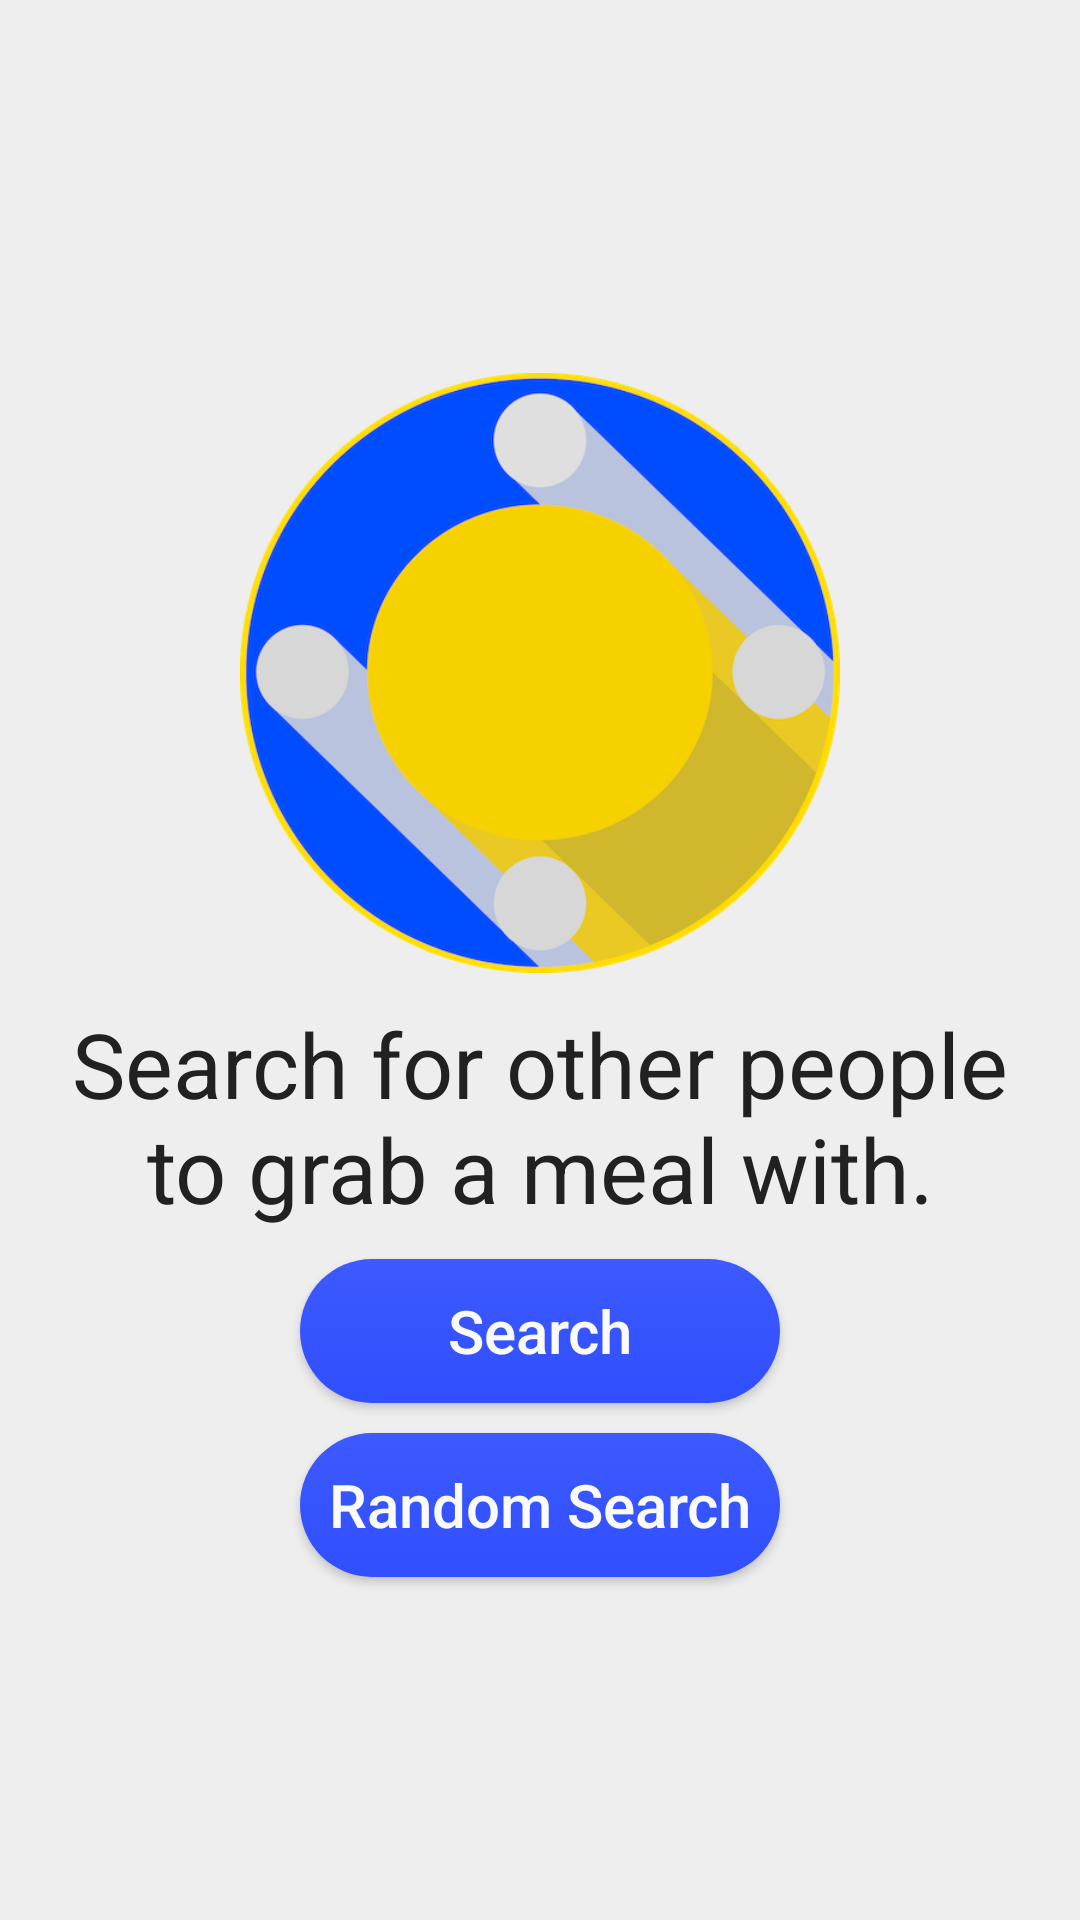

Reconstruct the res/layout file that produces this screen, plus the resources it refers to.
<!-- AndroidManifest.xml: application theme AppTheme -->
<!-- res/layout/search_fragment.xml -->
<?xml version="1.0" encoding="utf-8"?>
<RelativeLayout xmlns:android="http://schemas.android.com/apk/res/android"
    xmlns:app="http://schemas.android.com/apk/res-auto"
    android:layout_width="match_parent"
    android:layout_height="match_parent"
    android:paddingTop="20dp"
    android:paddingBottom="20dp"
    android:paddingLeft="20dp"
    android:paddingRight="20dp"
    android:background="@color/black200">


        <LinearLayout
            android:layout_width="match_parent"
            android:layout_height="match_parent"
            android:orientation="vertical"
            android:gravity="center"
            android:layout_gravity="center_vertical" >

            <ImageView
                android:id="@+id/appIcon"
                android:layout_width="200dp"
                android:layout_height="200dp"
                app:srcCompat="@drawable/app_icon"
                android:layout_margin="@dimen/profile_padding" />

            <TextView
                android:layout_width="wrap_content"
                android:layout_height="wrap_content"
                android:text="Search for other people to grab a meal with."
                android:textSize="30dp"
                android:textAlignment="center"
                android:textColor="@color/black900"/>
            <Button
                android:id="@+id/searchForUsersButton"
                android:layout_width="match_parent"
                android:layout_height="wrap_content"
                android:text="Search"
                android:layout_marginTop="10dp"
                android:layout_marginLeft="80dp"
                android:layout_marginRight="80dp"
                style="@style/custom_button_style"
                android:textColor="@color/black50"/>

            <Button
                android:id="@+id/searchForRandomUsersButton"
                android:layout_width="match_parent"
                android:layout_height="wrap_content"
                android:layout_marginTop="10dp"
                android:layout_marginLeft="80dp"
                android:layout_marginRight="80dp"
                style="@style/custom_button_style"
                android:textColor="@color/black50"
                android:onClick="randomSearchButtonClicked"
                android:text="Random Search" />

            

        </LinearLayout>
</RelativeLayout>
<!-- resources referenced by this layout -->
<resources>
  <color name="black200">#EEEEEE</color>
  <color name="black50">#fafafa</color>
  <color name="black900">#212121</color>
  <dimen name="profile_padding">10dp</dimen>
  <!-- drawable app_icon: png bitmap (drawable, 87820 bytes) -->
  <style name="custom_button_style">
          <item name="android:background">@drawable/custom_button</item>
          <item name="android:layout_width">match_parent</item>
          <item name="android:layout_height">wrap_content</item>
          <item name="android:layout_marginLeft">10dp</item>
          <item name="android:layout_marginRight">10dp</item>
          <item name="android:textColor">@color/textColor</item>
          <item name="android:textAllCaps">false</item>
          <item name="android:textSize">20sp</item>
      </style>
  <style name="AppTheme" parent="Theme.AppCompat.DayNight.NoActionBar">
          <item name="colorPrimary">@color/colorPrimary500</item>
          <item name="colorPrimaryDark">@color/colorPrimary800</item>
          <item name="colorAccent">@color/colorPrimaryA300</item>
  
          <item name="android:windowNoTitle">true</item>
          <item name="android:windowActionBar">false</item>
          <item name="android:windowFullscreen">true</item>
          <item name="android:windowContentOverlay">@null</item>
      </style>
  <!-- drawable custom_button (drawable) -->
  <?xml version="1.0" encoding="utf-8"?>
  <selector xmlns:android="http://schemas.android.com/apk/res/android">
      <item>
          <shape android:shape="rectangle">
              <corners android:radius="50dp" />
              <solid android:color="@color/black50" />
              <size android:height="40dp" />
              <gradient
                  android:startColor="@color/colorPrimaryA400"
                  android:endColor="@color/colorPrimaryA300"
                  android:angle="90"
                  />
          </shape>
      </item>
  </selector>
  <color name="textColor">#fefefe</color>
  <color name="colorPrimary500">#3F51B5</color>
  <color name="colorPrimary800">#283593</color>
  <color name="colorPrimaryA300">#3D5AFE</color>
  <color name="colorPrimaryA400">#304FFE</color>
</resources>
